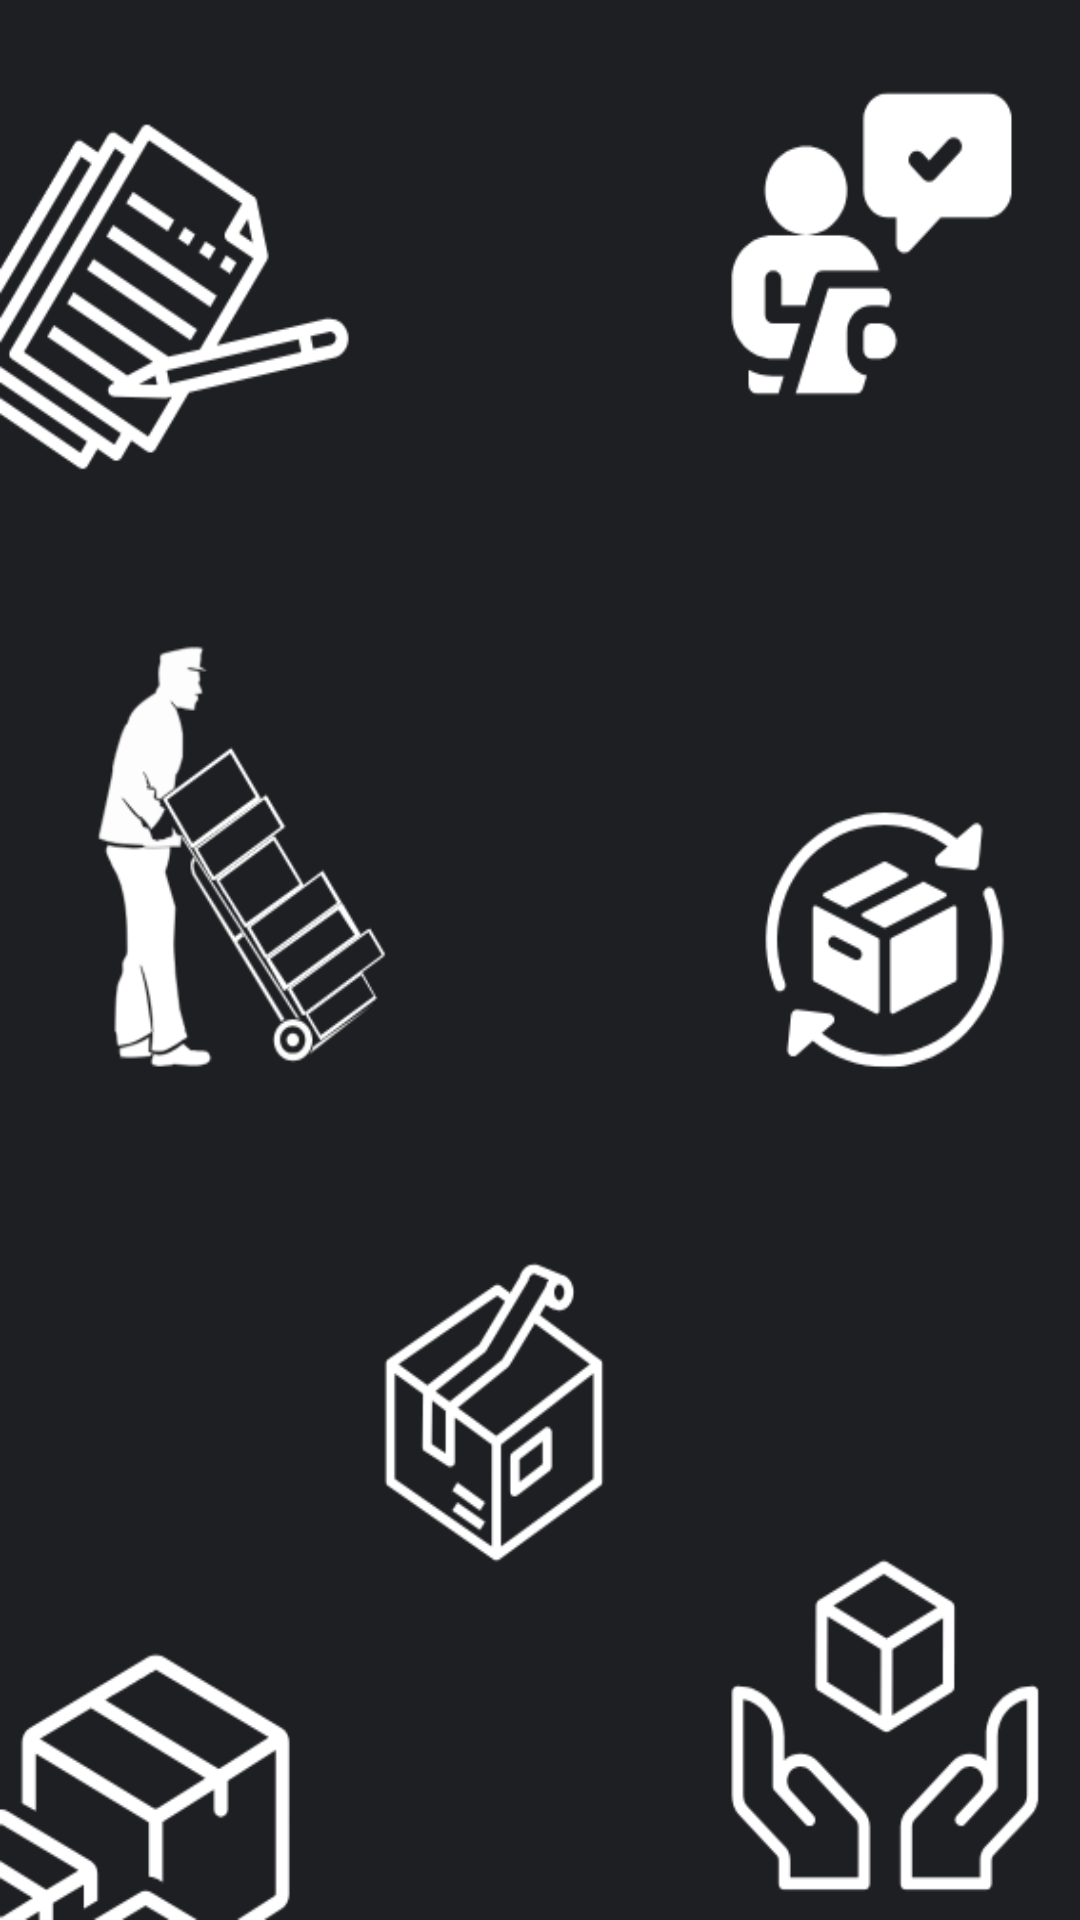

Layout XML and referenced resources for this Android screen:
<!-- AndroidManifest.xml: application theme Theme.Applogin -->
<!-- res/layout/fragment_asociados.xml -->
<?xml version="1.0" encoding="utf-8"?>
<FrameLayout xmlns:android="http://schemas.android.com/apk/res/android"
    xmlns:tools="http://schemas.android.com/tools"
    android:layout_width="match_parent"
    android:layout_height="match_parent"
    tools:context=".AsociadosFragment"
    android:background="@drawable/fondo_de_app">

    
    <androidx.recyclerview.widget.RecyclerView
        android:id="@+id/recyclerViewEmpresas"
        android:layout_width="match_parent"
        android:layout_height="match_parent"/>
</FrameLayout>
<!-- resources referenced by this layout -->
<resources>
  <!-- drawable fondo_de_app: png bitmap (drawable, 80913 bytes) -->
  <style name="Theme.Applogin" parent="Theme.MaterialComponents.DayNight.NoActionBar">
          
          <item name="colorPrimary">@color/purple_500</item>
          <item name="colorPrimaryVariant">@color/purple_700</item>
          <item name="colorOnPrimary">@color/white</item>
          
          <item name="colorSecondary">@color/teal_200</item>
          <item name="colorSecondaryVariant">@color/teal_700</item>
          <item name="colorOnSecondary">@color/black</item>
          
          <item name="android:statusBarColor">@android:color/black</item>
          
      </style>
  <color name="purple_500">#FF6200EE</color>
  <color name="purple_700">#FF3700B3</color>
  <color name="white">#FFFFFFFF</color>
  <color name="teal_200">#FF03DAC5</color>
  <color name="teal_700">#FF018786</color>
  <color name="black">#FF000000</color>
</resources>
